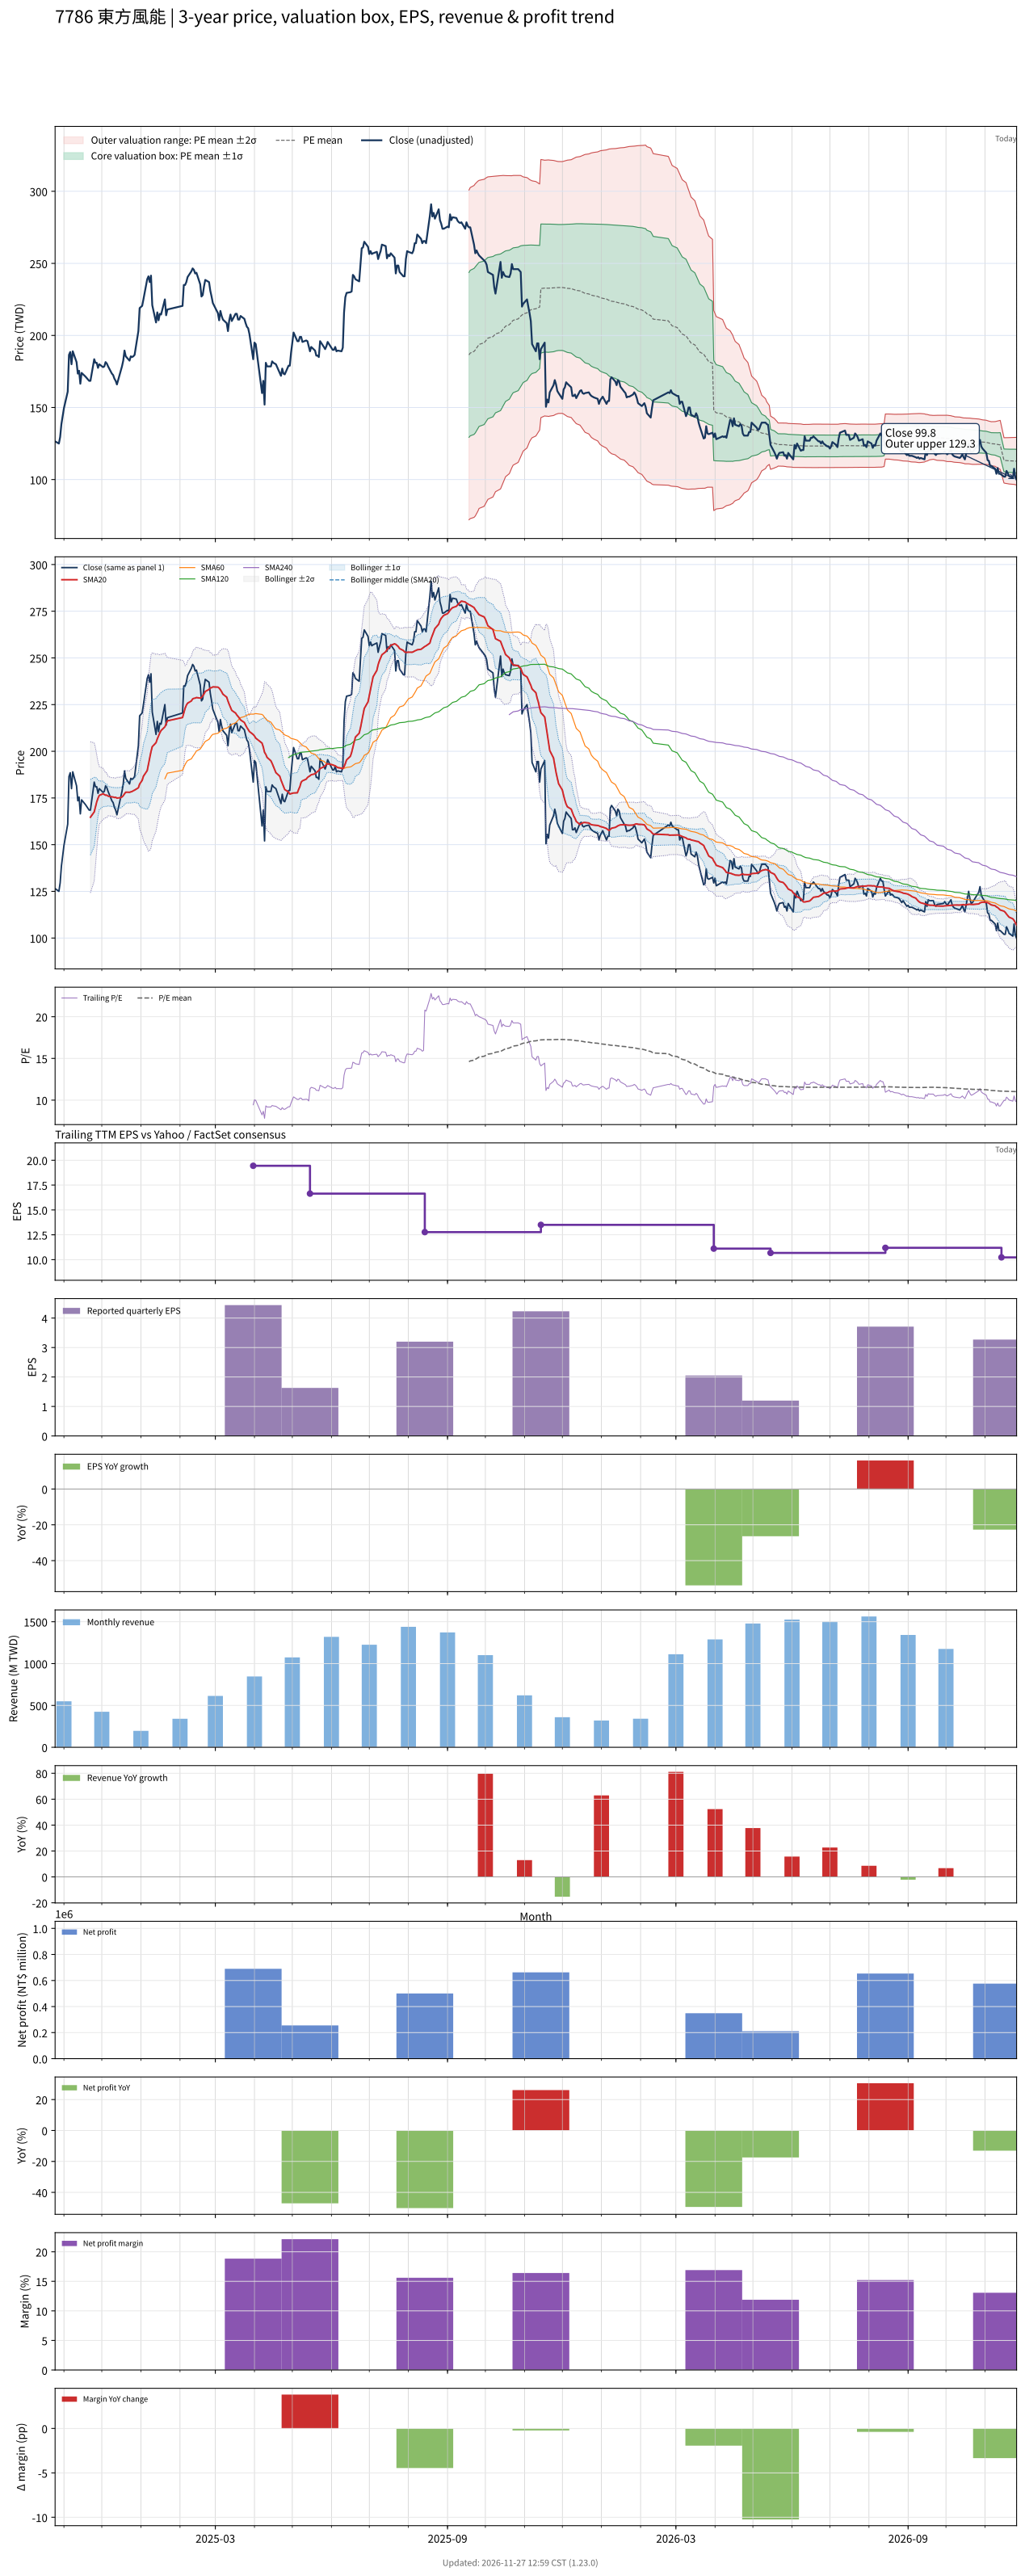

Data behind this chart, as committed beside it:
# chart-version: skill-stock-dynamic-val…
date, close, available_date, period_end, eps, ttm_eps, pe, pe_mean, pe_std, price_m2, price_m1, price_mean, price_p1, price_p2, forward_eps, forward_pe, forward_pe_mean, forward_pe_std, forward_price_m2, forward_price_m1, forward_price_mean, forward_price_p1, forward_price_p2, sma20
2024-10-25, 126.5, , , , , , , , , , , , , , , , , , , , , , 
2024-10-28, 125, , , , , , , , , , , , , , , , , , , , , , 
2024-10-29, 129.5, , , , , , , , , , , , , , , , , , , , , , 
2024-10-30, 138.5, , , , , , , , , , , , , , , , , , , , , , 
2024-11-01, 149.5, , , , , , , , , , , , , , , , , , , , , , 
2024-11-04, 161, , , , , , , , , , , , , , , , , , , , , , 
2024-11-05, 186.5, , , , , , , , , , , , , , , , , , , , , , 
2024-11-06, 188.5, , , , , , , , , , , , , , , , , , , , , , 
2024-11-07, 180, , , , , , , , , , , , , , , , , , , , , , 
2024-11-08, 189, , , , , , , , , , , , , , , , , , , , , , 
2024-11-11, 181.5, , , , , , , , , , , , , , , , , , , , , , 
2024-11-12, 173.5, , , , , , , , , , , , , , , , , , , , , , 
2024-11-13, 175.5, , , , , , , , , , , , , , , , , , , , , , 
2024-11-14, 166.5, , , , , , , , , , , , , , , , , , , , , , 
2024-11-15, 174, , , , , , , , , , , , , , , , , , , , , , 
2024-11-18, 171.5, , , , , , , , , , , , , , , , , , , , , , 
2024-11-19, 170.5, , , , , , , , , , , , , , , , , , , , , , 
2024-11-20, 169.5, , , , , , , , , , , , , , , , , , , , , , 
2024-11-21, 168.5, , , , , , , , , , , , , , , , , , , , , , 
2024-11-22, 168.5, , , , , , , , , , , , , , , , , , , , , , 164.7
2024-11-25, 183.5, , , , , , , , , , , , , , , , , , , , , , 167.5
2024-11-26, 181, , , , , , , , , , , , , , , , , , , , , , 170.3
2024-11-27, 181, , , , , , , , , , , , , , , , , , , , , , 172.9
2024-11-28, 177.5, , , , , , , , , , , , , , , , , , , , , , 174.8
2024-11-29, 180, , , , , , , , , , , , , , , , , , , , , , 176.4
2024-12-02, 178, , , , , , , , , , , , , , , , , , , , , , 177.2
2024-12-03, 178.5, , , , , , , , , , , , , , , , , , , , , , 176.8
2024-12-04, 181.5, , , , , , , , , , , , , , , , , , , , , , 176.5
2024-12-05, 180.5, , , , , , , , , , , , , , , , , , , , , , 176.5
2024-12-06, 178.5, , , , , , , , , , , , , , , , , , , , , , 176
2024-12-09, 173.5, , , , , , , , , , , , , , , , , , , , , , 175.6
2024-12-10, 172.5, , , , , , , , , , , , , , , , , , , , , , 175.5
2024-12-11, 170, , , , , , , , , , , , , , , , , , , , , , 175.2
2024-12-12, 168.5, , , , , , , , , , , , , , , , , , , , , , 175.3
2024-12-13, 166, , , , , , , , , , , , , , , , , , , , , , 174.9
2024-12-16, 175.5, , , , , , , , , , , , , , , , , , , , , , 175.2
2024-12-17, 178.5, , , , , , , , , , , , , , , , , , , , , , 175.6
2024-12-18, 182.5, , , , , , , , , , , , , , , , , , , , , , 176.2
2024-12-19, 189.5, , , , , , , , , , , , , , , , , , , , , , 177.2
2024-12-20, 185.5, , , , , , , , , , , , , , , , , , , , , , 178.1
2024-12-23, 182.5, , , , , , , , , , , , , , , , , , , , , , 178.1
2024-12-24, 185.5, , , , , , , , , , , , , , , , , , , , , , 178.3
2024-12-25, 185, , , , , , , , , , , , , , , , , , , , , , 178.5
2024-12-26, 185.5, , , , , , , , , , , , , , , , , , , , , , 178.9
2024-12-27, 186.5, , , , , , , , , , , , , , , , , , , , , , 179.2
2024-12-30, 203, , , , , , , , , , , , , , , , , , , , , , 180.4
2024-12-31, 219, , , , , , , , , , , , , , , , , , , , , , 182.5
2025-01-02, 220.5, , , , , , , , , , , , , , , , , , , , , , 184.4
2025-01-03, 225, , , , , , , , , , , , , , , , , , , , , , 186.7
2025-01-06, 239, , , , , , , , , , , , , , , , , , , , , , 189.7
2025-01-07, 241, , , , , , , , , , , , , , , , , , , , , , 193.1
2025-01-08, 237, , , , , , , , , , , , , , , , , , , , , , 196.3
2025-01-09, 241.5, , , , , , , , , , , , , , , , , , , , , , 199.8
2025-01-10, 221, , , , , , , , , , , , , , , , , , , , , , 202.5
2025-01-13, 209, , , , , , , , , , , , , , , , , , , , , , 204.6
2025-01-14, 216, , , , , , , , , , , , , , , , , , , , , , 206.7
2025-01-15, 210.5, , , , , , , , , , , , , , , , , , , , , , 208.2
2025-01-16, 215, , , , , , , , , , , , , , , , , , , , , , 209.9
2025-01-17, 214.5, , , , , , , , , , , , , , , , , , , , , , 211.1
... 448 more rows
